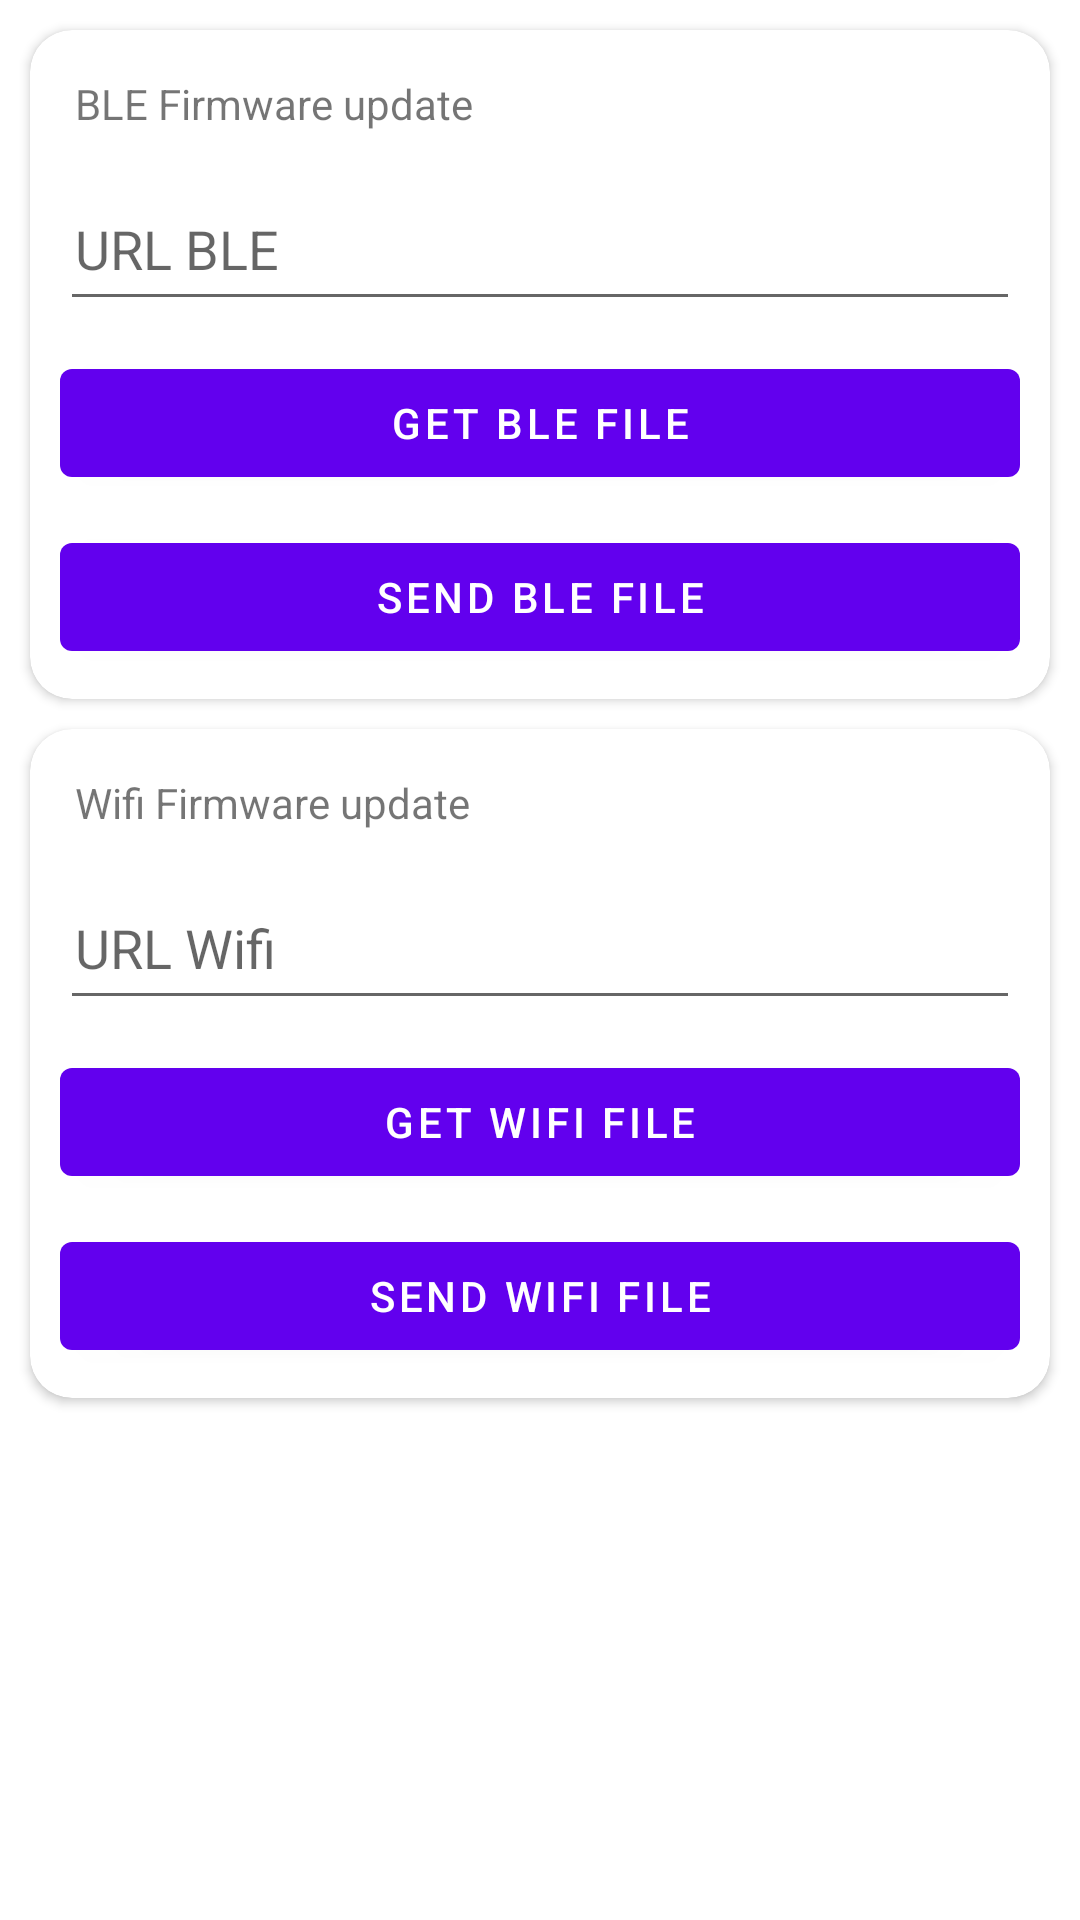

Reconstruct the res/layout file that produces this screen, plus the resources it refers to.
<!-- AndroidManifest.xml: application theme Theme.FirmwareUpdate -->
<!-- res/layout/firmware_page.xml -->
<?xml version="1.0" encoding="utf-8"?>
<ScrollView xmlns:android="http://schemas.android.com/apk/res/android"
    xmlns:app="http://schemas.android.com/apk/res-auto"
    xmlns:tools="http://schemas.android.com/tools"
    android:layout_width="match_parent"
    android:layout_height="match_parent"
    android:fillViewport="true"
    android:orientation="vertical"
    android:padding="5dp"
    tools:context=".activity.Firmware">

    <LinearLayout
        android:layout_width="match_parent"
        android:layout_height="wrap_content"
        android:orientation="vertical">

        <EditText
            android:id="@+id/auth_text"
            android:layout_width="match_parent"
            android:layout_height="wrap_content"
            android:layout_margin="10dp"
            android:ems="10"
            android:hint="@string/auth"
            android:importantForAutofill="no"
            android:inputType="textPersonName"
            android:minHeight="48dp"
            android:visibility="gone" />

        <androidx.cardview.widget.CardView
            android:layout_width="match_parent"
            android:layout_height="wrap_content"
            android:layout_margin="5dp"
            app:cardCornerRadius="14dp"
            app:contentPadding="5dp">

            <LinearLayout
                android:layout_width="match_parent"
                android:layout_height="match_parent"
                android:orientation="vertical">

                <TextView
                    android:id="@+id/textView2"
                    android:layout_width="match_parent"
                    android:layout_height="wrap_content"
                    android:layout_margin="5dp"
                    android:padding="5dp"
                    android:text="@string/ble_firmware_update" />

                <EditText
                    android:id="@+id/ble_url_text"
                    android:layout_width="match_parent"
                    android:layout_height="wrap_content"
                    android:layout_margin="5dp"
                    android:ems="10"
                    android:hint="@string/url_ble"
                    android:importantForAutofill="no"
                    android:inputType="textUri"
                    android:minHeight="48dp"
                    android:padding="5dp" />

                <Button
                    android:id="@+id/get_ble_file_button"
                    android:layout_width="match_parent"
                    android:layout_height="wrap_content"
                    android:layout_margin="5dp"
                    android:padding="5dp"
                    android:text="@string/get_ble_firmware_from_server" />

                <Button
                    android:id="@+id/send_ble_file_button"
                    android:layout_width="match_parent"
                    android:layout_height="wrap_content"
                    android:layout_margin="5dp"
                    android:padding="5dp"
                    android:text="@string/sending_ble_firmware_to_controller" />
            </LinearLayout>
        </androidx.cardview.widget.CardView>

        <androidx.cardview.widget.CardView
            android:layout_width="match_parent"
            android:layout_height="wrap_content"
            android:layout_margin="5dp"
            app:cardCornerRadius="14dp"
            app:contentPadding="5dp">

            <LinearLayout
                android:layout_width="match_parent"
                android:layout_height="match_parent"
                android:orientation="vertical">

                <TextView
                    android:id="@+id/textView"
                    android:layout_width="match_parent"
                    android:layout_height="wrap_content"
                    android:layout_margin="5dp"
                    android:padding="5dp"
                    android:text="@string/wifi_firmware_update" />

                <EditText
                    android:id="@+id/wifi_url_text"
                    android:layout_width="match_parent"
                    android:layout_height="wrap_content"
                    android:layout_margin="5dp"
                    android:ems="10"
                    android:hint="@string/url_wifi"
                    android:importantForAutofill="no"
                    android:inputType="textUri"
                    android:minHeight="48dp"
                    android:padding="5dp" />

                <Button
                    android:id="@+id/get_wifi_file_button"
                    android:layout_width="match_parent"
                    android:layout_height="wrap_content"
                    android:layout_margin="5dp"
                    android:padding="5dp"
                    android:text="@string/get_wifi_firmware_from_server" />

                <Button
                    android:id="@+id/send_wifi_file_button"
                    android:layout_width="match_parent"
                    android:layout_height="wrap_content"
                    android:layout_margin="5dp"
                    android:padding="5dp"
                    android:text="@string/sending_wifi_firmware_to_controller" />
            </LinearLayout>
        </androidx.cardview.widget.CardView>
    </LinearLayout>


</ScrollView>
<!-- resources referenced by this layout -->
<resources>
  <string name="auth">auth</string>
  <string name="ble_firmware_update">BLE Firmware update</string>
  <string name="get_ble_firmware_from_server">Get BLE File</string>
  <string name="get_wifi_firmware_from_server">Get Wifi File</string>
  <string name="sending_ble_firmware_to_controller">Send BLE File</string>
  <string name="sending_wifi_firmware_to_controller">Send Wifi File</string>
  <string name="url_ble">URL BLE</string>
  <string name="url_wifi">URL Wifi</string>
  <string name="wifi_firmware_update">Wifi Firmware update</string>
  <style name="Theme.FirmwareUpdate" parent="Theme.MaterialComponents.DayNight.DarkActionBar">
          
          <item name="colorPrimary">@color/purple_500</item>
          <item name="colorPrimaryVariant">@color/purple_700</item>
          <item name="colorOnPrimary">@color/white</item>
          
          <item name="colorSecondary">@color/teal_200</item>
          <item name="colorSecondaryVariant">@color/teal_700</item>
          <item name="colorOnSecondary">@color/black</item>
          
          <item name="android:statusBarColor" tools:targetApi="l">?attr/colorPrimaryVariant</item>
          
      </style>
  <!-- not gathered from this repository: default colours our renderer supplied (Android Studio template values) -->
  <color name="purple_500">#FF6200EE</color>
  <color name="purple_700">#FF3700B3</color>
  <color name="teal_200">#FF03DAC5</color>
  <color name="teal_700">#FF018786</color>
  <color name="black">#FF000000</color>
  <color name="white">#FFFFFFFF</color>
</resources>
